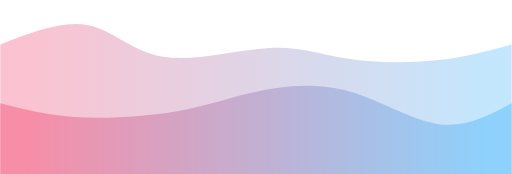
t = 0.00 s
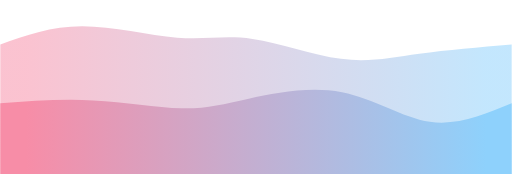
t = 0.75 s
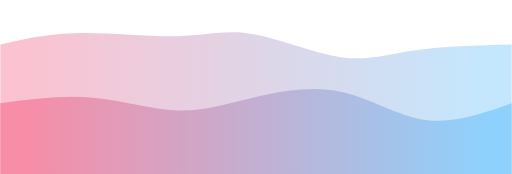
t = 1.25 s
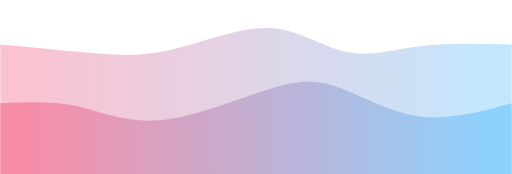
t = 2.00 s
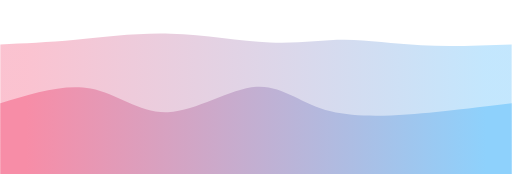
t = 2.75 s
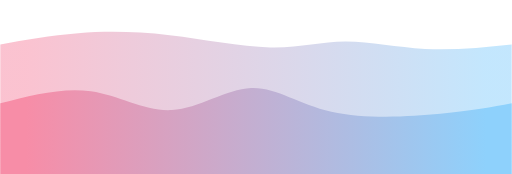
t = 3.25 s

The animated SVG that drew these frames (rendered in a browser with its animation timeline set to each time). Animation: 2 CSS @keyframes rules; one cycle of 4.00 s, repeats indefinitely.

<svg width="100%" height="100%" id="svg" viewBox="0 0 1440 490" xmlns="http://www.w3.org/2000/svg" class="transition duration-300 ease-in-out delay-150"><style>
	.path-0{
	animation:pathAnim-0 4s;
	animation-timing-function: linear;
	animation-iteration-count: infinite;
	}
	@keyframes pathAnim-0{
	0%{
	d: path("M 0,500 L 0,125 C 88.06666666666666,91.12564102564102 176.13333333333333,57.25128205128205 247,71 C 317.8666666666667,84.74871794871795 371.5333333333334,146.12051282051283 459,160 C 546.4666666666666,173.87948717948717 667.7333333333332,140.26666666666665 756,135 C 844.2666666666668,129.73333333333335 899.5333333333333,152.8128205128205 975,165 C 1050.4666666666667,177.1871794871795 1146.1333333333334,178.4820512820513 1227,170 C 1307.8666666666666,161.5179487179487 1373.9333333333334,143.25897435897434 1440,125 L 1440,500 L 0,500 Z");
	}
	25%{
	d: path("M 0,500 L 0,125 C 66.51794871794871,102.22564102564102 133.03589743589743,79.45128205128205 225,75 C 316.9641025641026,70.54871794871795 434.374358974359,84.42051282051283 511,88 C 587.625641025641,91.57948717948717 623.4666666666667,84.86666666666667 695,101 C 766.5333333333333,117.13333333333333 873.7589743589745,156.11282051282052 954,166 C 1034.2410256410255,175.88717948717948 1087.497435897436,156.68205128205128 1164,145 C 1240.502564102564,133.31794871794872 1340.251282051282,129.15897435897438 1440,125 L 1440,500 L 0,500 Z");
	}
	50%{
	d: path("M 0,500 L 0,125 C 71.52820512820514,131.6974358974359 143.0564102564103,138.3948717948718 219,146 C 294.9435897435897,153.6051282051282 375.302564102564,162.1179487179487 468,143 C 560.697435897436,123.88205128205128 665.7333333333333,77.13333333333334 752,79 C 838.2666666666667,80.86666666666666 905.7641025641026,131.34871794871796 972,146 C 1038.2358974358974,160.65128205128204 1103.2102564102565,139.47179487179488 1181,130 C 1258.7897435897435,120.52820512820513 1349.3948717948717,122.76410256410256 1440,125 L 1440,500 L 0,500 Z");
	}
	75%{
	d: path("M 0,500 L 0,125 C 64.93076923076922,119.3025641025641 129.86153846153843,113.6051282051282 210,101 C 290.13846153846157,88.3948717948718 385.4846153846155,68.88205128205128 483,79 C 580.5153846153845,89.11794871794872 680.2,128.86666666666667 761,133 C 841.8,137.13333333333333 903.7153846153844,105.65128205128205 970,101 C 1036.2846153846156,96.34871794871795 1106.9384615384615,118.52820512820512 1186,127 C 1265.0615384615385,135.47179487179488 1352.5307692307692,130.23589743589744 1440,125 L 1440,500 L 0,500 Z");
	}
	100%{
	d: path("M 0,500 L 0,125 C 88.06666666666666,91.12564102564102 176.13333333333333,57.25128205128205 247,71 C 317.8666666666667,84.74871794871795 371.5333333333334,146.12051282051283 459,160 C 546.4666666666666,173.87948717948717 667.7333333333332,140.26666666666665 756,135 C 844.2666666666668,129.73333333333335 899.5333333333333,152.8128205128205 975,165 C 1050.4666666666667,177.1871794871795 1146.1333333333334,178.4820512820513 1227,170 C 1307.8666666666666,161.5179487179487 1373.9333333333334,143.25897435897434 1440,125 L 1440,500 L 0,500 Z");
	}
	}</style><defs><linearGradient id="gradient" x1="0%" y1="50%" x2="100%" y2="50%"><stop offset="5%" stop-color="#F78DA7"></stop><stop offset="95%" stop-color="#8ED1FC"></stop></linearGradient></defs><path d="M 0,500 L 0,125 C 88.06666666666666,91.12564102564102 176.13333333333333,57.25128205128205 247,71 C 317.8666666666667,84.74871794871795 371.5333333333334,146.12051282051283 459,160 C 546.4666666666666,173.87948717948717 667.7333333333332,140.26666666666665 756,135 C 844.2666666666668,129.73333333333335 899.5333333333333,152.8128205128205 975,165 C 1050.4666666666667,177.1871794871795 1146.1333333333334,178.4820512820513 1227,170 C 1307.8666666666666,161.5179487179487 1373.9333333333334,143.25897435897434 1440,125 L 1440,500 L 0,500 Z" stroke="none" stroke-width="0" fill="url(#gradient)" fill-opacity="0.53" class="transition-all duration-300 ease-in-out delay-150 path-0"></path><style>
	.path-1{
	animation:pathAnim-1 4s;
	animation-timing-function: linear;
	animation-iteration-count: infinite;
	}
	@keyframes pathAnim-1{
	0%{
	d: path("M 0,500 L 0,291 C 65.56153846153848,308.16410256410256 131.12307692307695,325.3282051282052 219,330 C 306.87692307692305,334.6717948717948 417.0692307692308,326.85128205128206 498,313 C 578.9307692307692,299.14871794871794 630.5999999999999,279.26666666666665 704,262 C 777.4000000000001,244.73333333333338 872.5307692307692,230.08205128205134 966,253 C 1059.4692307692308,275.91794871794866 1151.2769230769231,336.4051282051282 1230,349 C 1308.7230769230769,361.5948717948718 1374.3615384615384,326.2974358974359 1440,291 L 1440,500 L 0,500 Z");
	}
	25%{
	d: path("M 0,500 L 0,291 C 93.56153846153848,276.67692307692306 187.12307692307695,262.3538461538461 276,267 C 364.87692307692305,271.6461538461539 449.0692307692308,295.26153846153846 514,302 C 578.9307692307692,308.73846153846154 624.6,298.6 698,283 C 771.4,267.4 872.5307692307692,246.33846153846156 961,262 C 1049.4692307692308,277.66153846153844 1125.2769230769231,330.04615384615386 1203,341 C 1280.7230769230769,351.95384615384614 1360.3615384615384,321.4769230769231 1440,291 L 1440,500 L 0,500 Z");
	}
	50%{
	d: path("M 0,500 L 0,291 C 72.33846153846156,287.44871794871796 144.67692307692312,283.8974358974359 216,299 C 287.3230769230769,314.1025641025641 357.63076923076915,347.85897435897436 455,338 C 552.3692307692309,328.14102564102564 676.8,274.6666666666667 763,249 C 849.2,223.33333333333331 897.1692307692308,225.47435897435895 960,249 C 1022.8307692307692,272.52564102564105 1100.523076923077,317.4358974358974 1183,328 C 1265.476923076923,338.5641025641026 1352.7384615384615,314.78205128205127 1440,291 L 1440,500 L 0,500 Z");
	}
	75%{
	d: path("M 0,500 L 0,291 C 94.76410256410256,255.08717948717947 189.52820512820512,219.17435897435897 267,233 C 344.4717948717949,246.82564102564103 404.651282051282,310.3897435897436 478,309 C 551.348717948718,307.6102564102564 637.8666666666667,241.26666666666665 707,243 C 776.1333333333333,244.73333333333335 827.8820512820511,314.5435897435898 921,335 C 1014.1179487179489,355.4564102564102 1148.6051282051283,326.55897435897435 1242,311 C 1335.3948717948717,295.44102564102565 1387.6974358974358,293.2205128205128 1440,291 L 1440,500 L 0,500 Z");
	}
	100%{
	d: path("M 0,500 L 0,291 C 65.56153846153848,308.16410256410256 131.12307692307695,325.3282051282052 219,330 C 306.87692307692305,334.6717948717948 417.0692307692308,326.85128205128206 498,313 C 578.9307692307692,299.14871794871794 630.5999999999999,279.26666666666665 704,262 C 777.4000000000001,244.73333333333338 872.5307692307692,230.08205128205134 966,253 C 1059.4692307692308,275.91794871794866 1151.2769230769231,336.4051282051282 1230,349 C 1308.7230769230769,361.5948717948718 1374.3615384615384,326.2974358974359 1440,291 L 1440,500 L 0,500 Z");
	}
	}</style><defs><linearGradient id="gradient" x1="0%" y1="50%" x2="100%" y2="50%"><stop offset="5%" stop-color="#F78DA7"></stop><stop offset="95%" stop-color="#8ED1FC"></stop></linearGradient></defs><path d="M 0,500 L 0,291 C 65.56153846153848,308.16410256410256 131.12307692307695,325.3282051282052 219,330 C 306.87692307692305,334.6717948717948 417.0692307692308,326.85128205128206 498,313 C 578.9307692307692,299.14871794871794 630.5999999999999,279.26666666666665 704,262 C 777.4000000000001,244.73333333333338 872.5307692307692,230.08205128205134 966,253 C 1059.4692307692308,275.91794871794866 1151.2769230769231,336.4051282051282 1230,349 C 1308.7230769230769,361.5948717948718 1374.3615384615384,326.2974358974359 1440,291 L 1440,500 L 0,500 Z" stroke="none" stroke-width="0" fill="url(#gradient)" fill-opacity="1" class="transition-all duration-300 ease-in-out delay-150 path-1"></path></svg>
